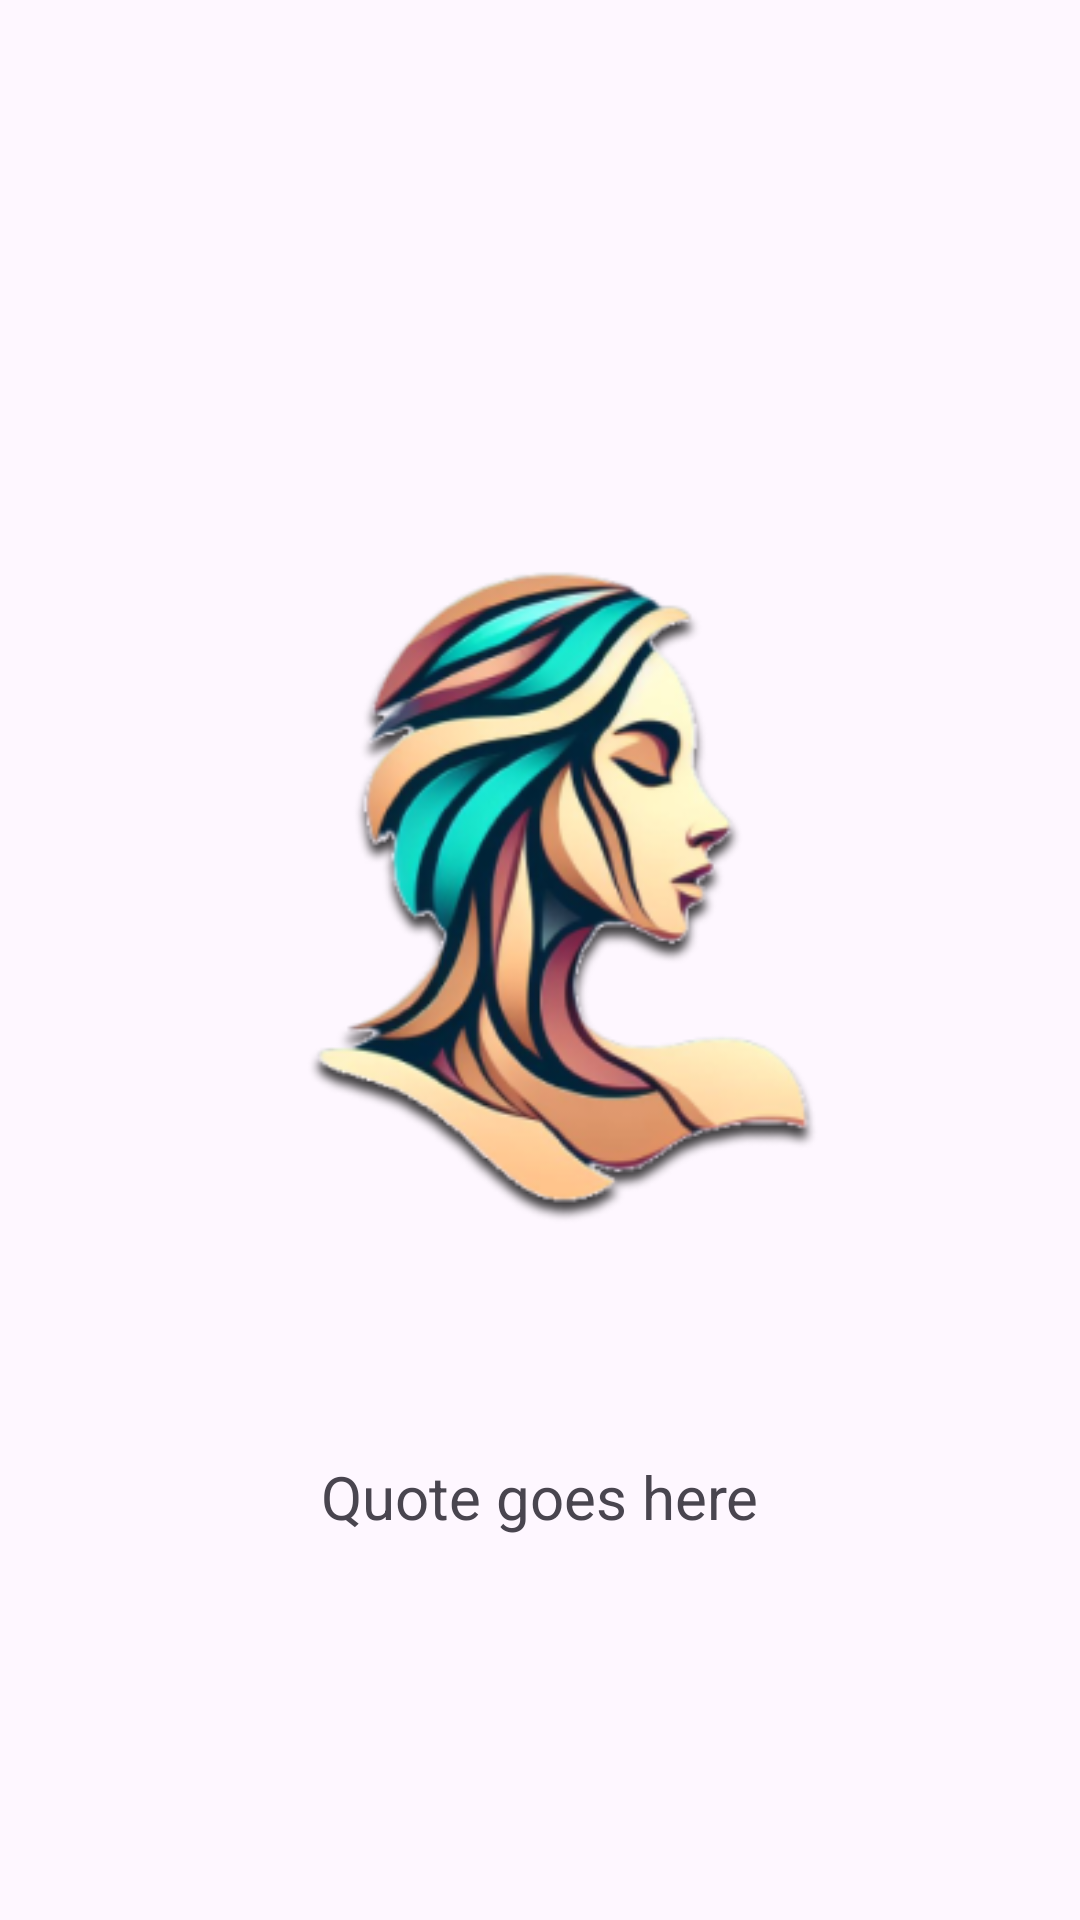

Reconstruct the res/layout file that produces this screen, plus the resources it refers to.
<!-- AndroidManifest.xml: application theme Theme.MyPersonalColor -->
<!-- res/layout/fragment_landing_screen.xml -->
<?xml version="1.0" encoding="utf-8"?>
<LinearLayout xmlns:android="http://schemas.android.com/apk/res/android"
    android:layout_width="match_parent"
    android:layout_height="match_parent"
    android:orientation="vertical"
    android:gravity="center"
    android:padding="16dp">

    <ImageView
        android:id="@+id/imageView"
        android:layout_width="wrap_content"
        android:layout_height="wrap_content"
        android:src="@drawable/landing_image" /> 

    <TextView
        android:id="@+id/quoteTextView"
        android:layout_width="wrap_content"
        android:layout_height="wrap_content"
        android:text="Quote goes here"
        android:textSize="20sp"/>

    
</LinearLayout>
<!-- resources referenced by this layout -->
<resources>
  <!-- drawable landing_image: png bitmap (drawable-mdpi, 66656 bytes) -->
  <style name="Theme.MyPersonalColor" parent="Base.Theme.MyPersonalColor" />
  <style name="Base.Theme.MyPersonalColor" parent="Theme.Material3.DayNight.NoActionBar">
          
          
      </style>
</resources>
